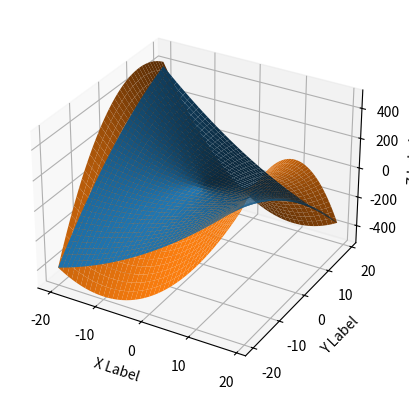

Write the Python code that produced this figure.
import matplotlib.pyplot as plt
import numpy as np
import sympy as smp


def fun(x, y):
    return (x ** 2 - y ** 2) - x * y


fig = plt.figure()
smpFunc = smp.lambdify(('x', 'y'), '0.26*(x**2 - y**2)-x*y')

# #plot first
ax = fig.add_subplot(111, projection='3d')
x = y = np.arange(-20, 20, 1)
X, Y = np.meshgrid(x, y)

zs = np.array([fun(x, y) for x, y in zip(X, Y)])
zs2 = np.array([smpFunc(x, y) for x, y in zip(X, Y)])

Z = zs.reshape(X.shape)
Z2 = zs2.reshape(X.shape)

ax.set_xlabel('X Label')
ax.set_ylabel('Y Label')
ax.set_zlabel('Z Label')

# plot second
ax.plot_surface(X, Y, Z2)
ax.plot_surface(X, Y, Z)

plt.show()
